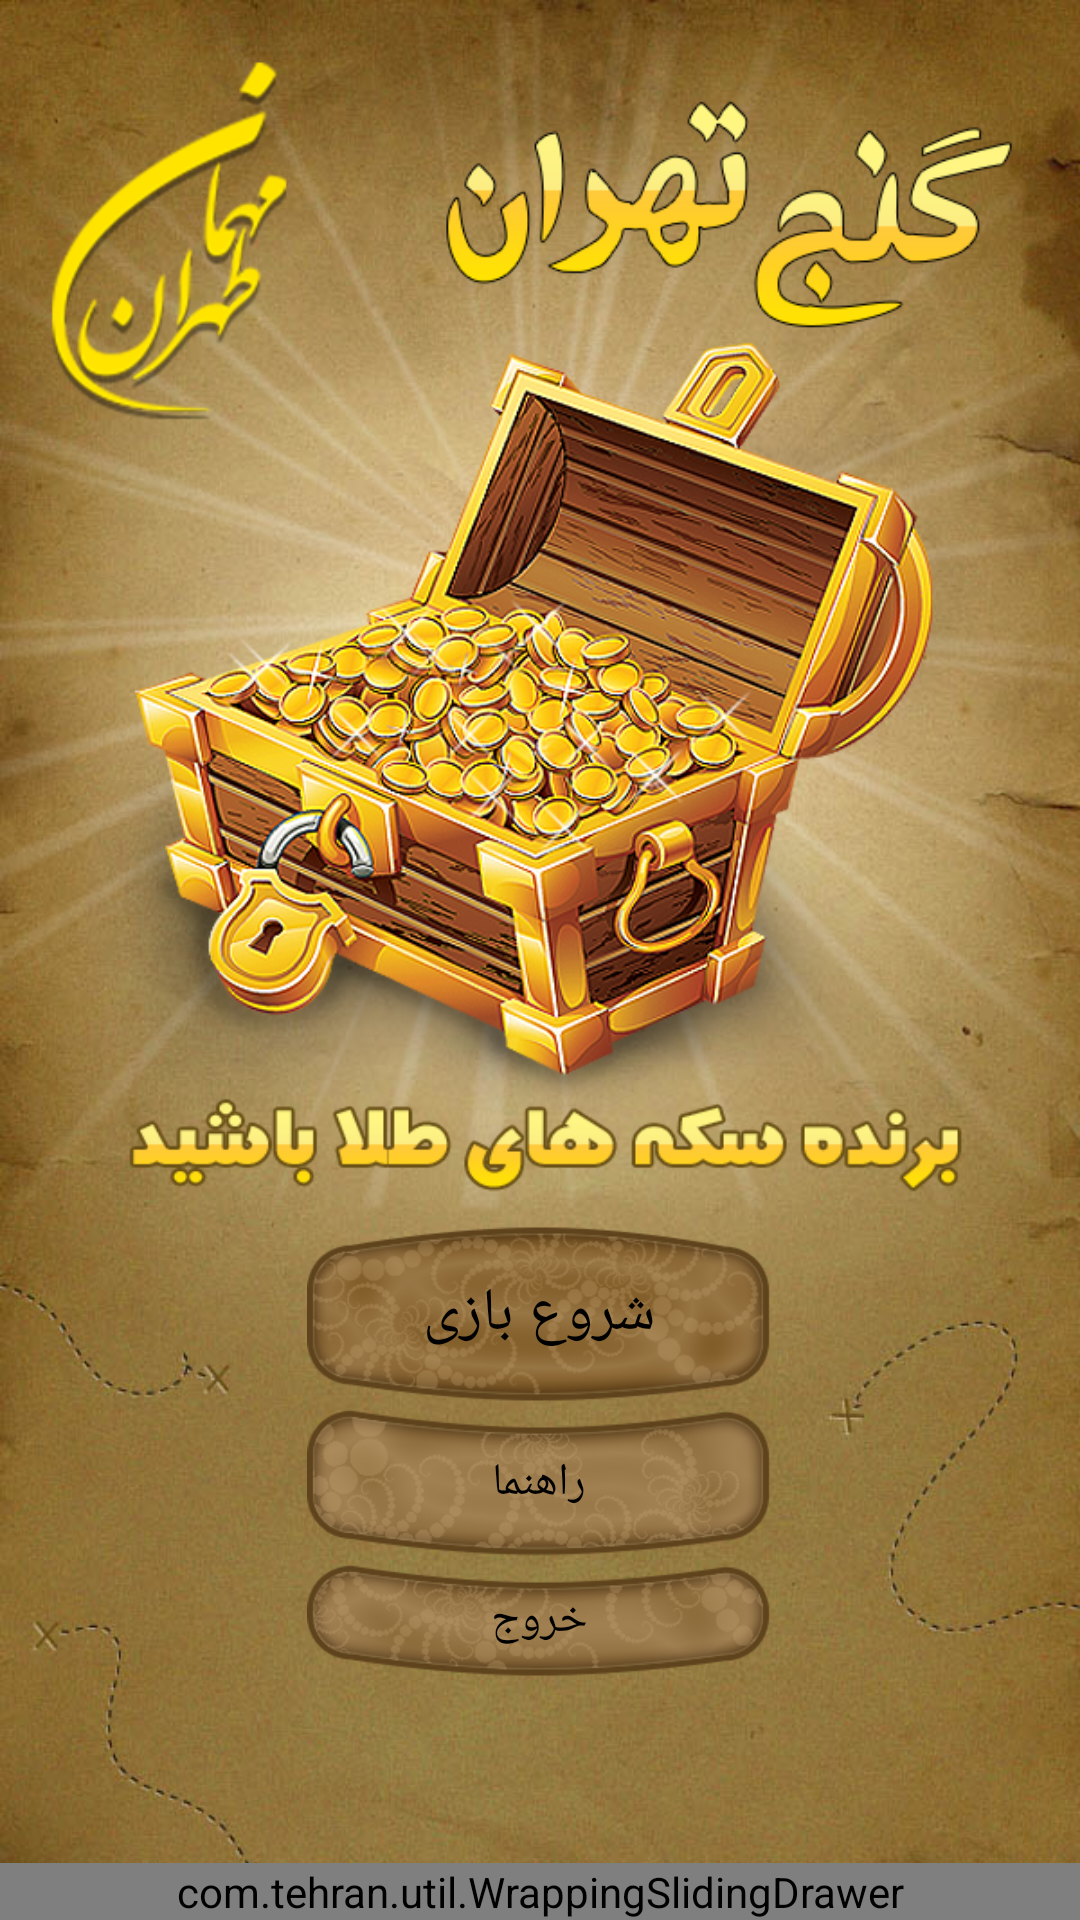

Here is an Android app screen rendered from its layout file. Give the layout XML and the strings, colors and styles it references.
<!-- AndroidManifest.xml: application theme AppTheme -->
<!-- res/layout/activity_main.xml -->
<RelativeLayout xmlns:android="http://schemas.android.com/apk/res/android"
    xmlns:tools="http://schemas.android.com/tools"
    android:layout_width="match_parent"
    android:layout_height="match_parent"
    android:background="@drawable/bitmap_bg_main"
    tools:context=".MainActivity">

    <LinearLayout
        android:layout_width="match_parent"
        android:layout_height="match_parent"
        android:layout_alignParentBottom="true"
        android:layout_alignParentLeft="true"
        android:layout_alignParentRight="true"
        android:layout_alignParentTop="true"
        android:orientation="vertical">

        <ImageView
            android:id="@+id/imgHeaderMain"
            android:layout_width="match_parent"
            android:layout_height="0dp"
            android:layout_weight="1"
            android:contentDescription="@string/app_name"
            android:onClick="onClick"
            android:src="@drawable/header_main" />

        <LinearLayout
            android:id="@+id/llButtons"
            android:layout_width="match_parent"
            android:layout_height="wrap_content"
            android:gravity="center"
            android:orientation="vertical"
            android:paddingBottom="80dp">

            <Button
                android:id="@+id/btStart"
                style="?android:attr/buttonStyleSmall"
                android:layout_width="wrap_content"
                android:layout_height="wrap_content"
                android:background="@drawable/selector_ic_action_start"
                android:onClick="onClick"
                android:tag="1"
                android:text="@string/btStart"
                android:textSize="20sp" />

            <Button
                android:id="@+id/btHelp"
                style="?android:attr/buttonStyleSmall"
                android:layout_width="wrap_content"
                android:layout_height="wrap_content"
                android:background="@drawable/selector_ic_action_help"
                android:onClick="onClick"
                android:tag="2"
                android:text="@string/btHelp"
                android:textSize="15sp" />

            <Button
                android:id="@+id/btExit"
                style="?android:attr/buttonStyleSmall"
                android:layout_width="wrap_content"
                android:layout_height="wrap_content"
                android:background="@drawable/selector_ic_action_exit"
                android:onClick="onClick"
                android:tag="3"
                android:text="@string/btExit"
                android:textSize="15sp" />
        </LinearLayout>
    </LinearLayout>

    <LinearLayout
        android:layout_width="match_parent"
        android:layout_height="match_parent"
        android:gravity="bottom">

        <com.tehran.util.WrappingSlidingDrawer
            android:id="@+id/sdAbout"
            android:layout_width="match_parent"
            android:layout_height="wrap_content"
            android:allowSingleTap="true"
            android:animateOnClick="true"
            android:content="@+id/content"
            android:gravity="bottom"
            android:handle="@+id/handle">

            <RelativeLayout
                android:id="@+id/handle"
                android:layout_width="match_parent"
                android:layout_height="80dp">

                <ImageView
                    android:id="@+id/imgHandle"
                    android:layout_width="match_parent"
                    android:layout_height="wrap_content"
                    android:layout_alignParentBottom="true"
                    android:background="#0000"
                    android:scaleType="fitCenter"
                    android:src="@drawable/selector_ic_handle" />
            </RelativeLayout>

            <include
                android:id="@+id/content"
                layout="@layout/activity_about"
                android:layout_width="wrap_content"
                android:layout_height="wrap_content" />
        </com.tehran.util.WrappingSlidingDrawer>
    </LinearLayout>

</RelativeLayout>
<!-- res/layout/activity_about.xml (included above) -->
<?xml version="1.0" encoding="utf-8"?>
<RelativeLayout xmlns:android="http://schemas.android.com/apk/res/android"
    android:layout_width="match_parent"
    android:layout_height="wrap_content">

    <LinearLayout
        android:layout_width="match_parent"
        android:layout_height="wrap_content"
        android:background="@drawable/box"
        android:orientation="vertical"
        android:paddingLeft="@dimen/activity_horizontal_margin"
        android:paddingRight="@dimen/activity_horizontal_margin"
        android:paddingTop="@dimen/activity_vertical_margin">

        <TextView
            android:id="@+id/tvAbout"
            android:layout_width="match_parent"
            android:layout_height="wrap_content"
            android:layout_gravity="center_horizontal"
            android:autoLink="email|web"
            android:gravity="center"
            android:text="@string/about"
            android:textAppearance="?android:attr/textAppearanceLarge"
            android:textSize="14sp" />

    </LinearLayout>

</RelativeLayout>
<!-- resources referenced by this layout -->
<resources>
  <!-- drawable bitmap_bg_main (drawable) -->
  <?xml version="1.0" encoding="utf-8"?>
  <bitmap xmlns:android="http://schemas.android.com/apk/res/android"
      android:antialias="true"
      android:dither="true"
      android:filter="true"
      android:gravity="center|fill"
      android:src="@drawable/bg_main" />
  <!-- drawable header_main: png bitmap (drawable-hdpi, 421485 bytes) -->
  <!-- drawable selector_ic_action_exit (drawable) -->
  <?xml version="1.0" encoding="utf-8"?>
  <selector xmlns:android="http://schemas.android.com/apk/res/android">
  
      <item android:drawable="@drawable/ic_action_exit" android:state_pressed="false" android:state_selected="false" />
      <item android:drawable="@drawable/ic_action_exit_gold" android:state_pressed="true" />
      <item android:drawable="@drawable/ic_action_exit_gold" android:state_pressed="false" android:state_selected="true" />
  
  </selector>
  <!-- drawable selector_ic_action_help (drawable) -->
  <?xml version="1.0" encoding="utf-8"?>
  <selector xmlns:android="http://schemas.android.com/apk/res/android">
  
      <item android:drawable="@drawable/ic_action_help" android:state_pressed="false" android:state_selected="false" />
      <item android:drawable="@drawable/ic_action_help_gold" android:state_pressed="true" />
      <item android:drawable="@drawable/ic_action_help_gold" android:state_pressed="false" android:state_selected="true" />
  
  </selector>
  <!-- drawable selector_ic_action_start (drawable) -->
  <?xml version="1.0" encoding="utf-8"?>
  <selector xmlns:android="http://schemas.android.com/apk/res/android">
  
      <item android:drawable="@drawable/ic_action_start" android:state_pressed="false" android:state_selected="false" />
      <item android:drawable="@drawable/ic_action_start_gold" android:state_pressed="true" />
      <item android:drawable="@drawable/ic_action_start_gold" android:state_pressed="false" android:state_selected="true" />
  
  </selector>
  <!-- drawable selector_ic_handle (drawable) -->
  <?xml version="1.0" encoding="utf-8"?>
  <selector xmlns:android="http://schemas.android.com/apk/res/android">
  
      <item android:drawable="@drawable/handle" android:state_pressed="false" android:state_selected="false" />
      <item android:drawable="@drawable/handle_gray" android:state_pressed="true" />
      <item android:drawable="@drawable/handle_gray" android:state_pressed="false" android:state_selected="true" />
  
  </selector>
  <string name="about">این بازی به سفارش <b>مدیریت توسعه گردشگری شهرداری تهران</b> تولید شده است.\n
          \n
          وب سایت رسمی:www.ganjetehran.com</string>
  <string name="app_name">گنج تهران</string>
  <string name="btExit">خروج</string>
  <string name="btHelp">راهنما</string>
  <string name="btStart">شروع بازی</string>
  <style name="AppTheme" parent="AppBaseTheme">
          
      </style>
  <!-- drawable bg_main: jpg bitmap (drawable, 90617 bytes) -->
  <!-- drawable ic_action_exit: png bitmap (drawable-hdpi, 34854 bytes) -->
  <!-- drawable ic_action_exit_gold: png bitmap (drawable-hdpi, 36736 bytes) -->
  <!-- drawable ic_action_help: png bitmap (drawable-hdpi, 33453 bytes) -->
  <!-- drawable ic_action_help_gold: png bitmap (drawable-hdpi, 36524 bytes) -->
  <!-- drawable ic_action_start: png bitmap (drawable-hdpi, 42857 bytes) -->
  <!-- drawable ic_action_start_gold: png bitmap (drawable-hdpi, 46569 bytes) -->
  <!-- drawable handle: png bitmap (drawable-hdpi, 20310 bytes) -->
  <!-- drawable handle_gray: png bitmap (drawable-hdpi, 15870 bytes) -->
  <style name="AppBaseTheme" parent="android:Theme.Light.NoTitleBar">
          
      </style>
</resources>
